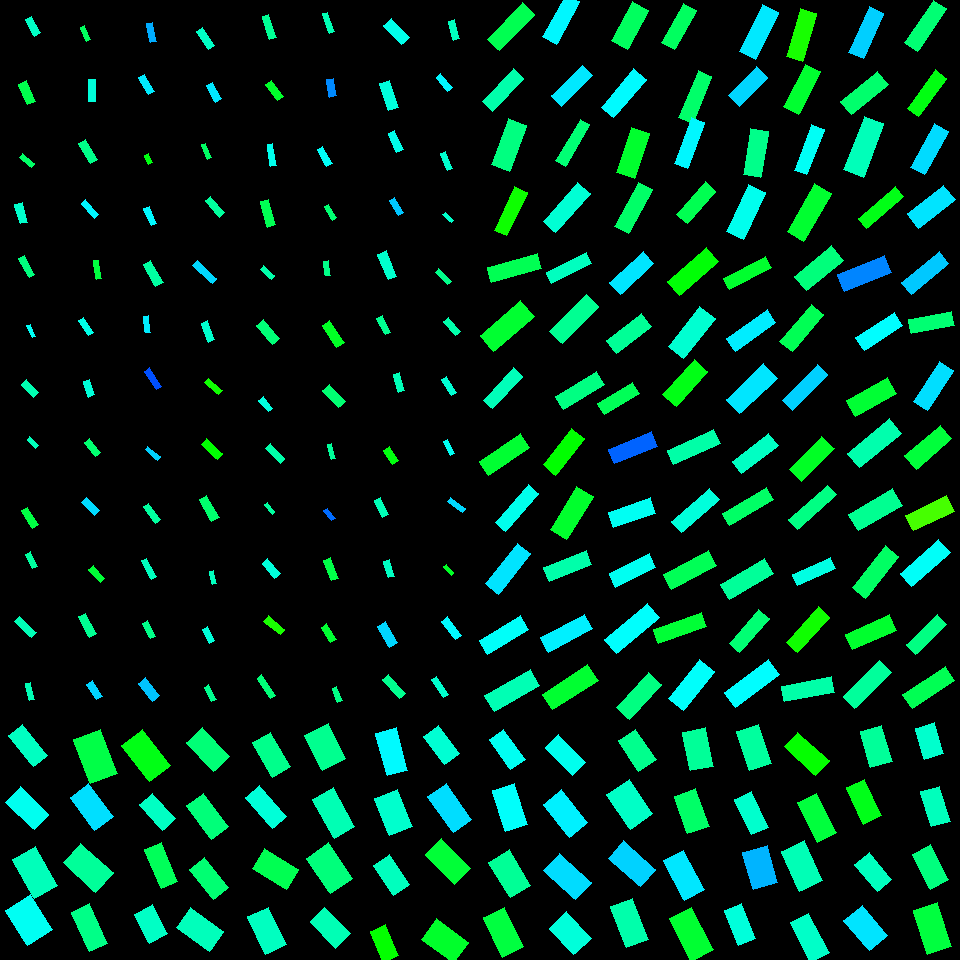

Values plotted in this chart, from the file beside it:
, angleRotated, color, length, logWidthLengthRatio, x, y, centerX, centerY, width, lengthRotatedProjectX, widthRotatedProjectX, lengthRotatedProjectY, widthRotatedProjectY, vertexRightBottom, vertexRightTop, vertexLeftBottom, vertexLeftTop
0, 0.887, 0.4598, 39.79, -0.8257, 28.13, 745.6, 30, 750, 17.43, 25.14, 13.51, 30.84, 11.01, (47, 755), (33, 766), (22, 724), (8, 735)
1, 0.7664, 0.4906, 39.15, -0.6251, 27.28, 808.1, 30, 810, 20.95, 28.21, 14.53, 27.16, 15.1, (48, 814), (34, 829), (20, 786), (5, 802)
2, 1.052, 0.4553, 44.24, -0.5136, 35.26, 872.4, 30, 870, 26.47, 21.93, 22.99, 38.42, 13.12, (57, 885), (34, 898), (35, 846), (12, 859)
3, 1.013, 0.4925, 41.15, -0.3446, 29.15, 920.1, 30, 930, 29.15, 21.79, 24.73, 34.9, 15.44, (52, 929), (27, 945), (30, 894), (5, 910)
4, 1.207, 0.3799, 46.78, -0.4903, 95.59, 756.6, 90, 750, 28.65, 16.66, 26.77, 43.72, 10.2, (117, 773), (90, 783), (100, 729), (73, 739)
5, 0.9279, 0.5204, 40.43, -0.5556, 91.75, 806.9, 90, 810, 23.2, 24.24, 18.57, 32.36, 13.91, (113, 816), (94, 830), (88, 783), (70, 797)
6, 0.7371, 0.4339, 43.97, -0.5039, 88.3, 867.8, 90, 870, 26.56, 32.56, 17.86, 29.55, 19.67, (113, 872), (95, 892), (80, 843), (63, 862)
7, 1.14, 0.4216, 43.09, -0.7617, 89.41, 927.7, 90, 930, 20.12, 17.98, 18.28, 39.16, 8.395, (107, 943), (89, 951), (89, 903), (71, 912)
8, 0.9061, 0.3473, 45.64, -0.5212, 146.2, 755.4, 150, 750, 27.1, 28.15, 21.33, 35.92, 16.72, (170, 765), (149, 781), (142, 729), (121, 745)
9, 0.8348, 0.4609, 34.62, -0.6971, 157.5, 811.8, 150, 810, 17.24, 23.24, 12.78, 25.66, 11.57, (175, 818), (162, 830), (152, 793), (139, 804)
10, 1.174, 0.3919, 42.27, -0.8639, 161.1, 865.5, 150, 870, 17.82, 16.34, 16.43, 38.98, 6.886, (177, 881), (161, 888), (161, 842), (144, 849)
11, 1.087, 0.4623, 32.4, -0.4232, 150.9, 924, 150, 930, 21.22, 15.06, 18.79, 28.68, 9.862, (167, 933), (149, 943), (152, 904), (134, 914)
12, 0.8207, 0.4105, 39.39, -0.5472, 207.9, 749.5, 210, 750, 22.79, 26.85, 16.67, 28.82, 15.54, (229, 756), (213, 771), (202, 727), (186, 742)
13, 0.9232, 0.413, 41.48, -0.6814, 207.6, 816.1, 210, 810, 20.98, 25.02, 16.73, 33.08, 12.66, (228, 826), (211, 839), (203, 793), (186, 805)
14, 0.9104, 0.4083, 38.32, -0.7014, 209.1, 878.6, 210, 870, 19, 23.51, 15.01, 30.26, 11.66, (228, 887), (213, 899), (204, 857), (189, 869)
15, 0.6258, 0.4561, 40.88, -0.4913, 200, 929.7, 210, 930, 25.01, 33.14, 14.65, 23.95, 20.27, (223, 931), (209, 951), (190, 907), (176, 927)
16, 1.031, 0.4246, 40.1, -0.6437, 271.6, 754.6, 270, 750, 21.07, 20.6, 18.07, 34.4, 10.82, (290, 766), (272, 777), (270, 732), (252, 742)
17, 0.8617, 0.4749, 41.3, -0.8089, 265.7, 806.8, 270, 810, 18.39, 26.89, 13.96, 31.34, 11.98, (286, 816), (272, 828), (259, 785), (245, 797)
18, 0.5642, 0.3871, 40.32, -0.5386, 275.7, 869, 270, 870, 23.53, 34.07, 12.58, 21.56, 19.88, (298, 869), (286, 889), (264, 848), (252, 868)
19, 1.126, 0.4589, 41.47, -0.6101, 267, 930.7, 270, 930, 22.53, 17.85, 20.33, 37.43, 9.698, (286, 944), (265, 954), (268, 907), (247, 916)
20, 1.107, 0.427, 39.77, -0.4173, 325.3, 747, 330, 750, 26.2, 17.79, 23.43, 35.57, 11.72, (345, 758), (322, 770), (328, 723), (304, 735)
21, 1.066, 0.4512, 44.62, -0.6415, 333.9, 813.1, 330, 810, 23.49, 21.57, 20.56, 39.06, 11.36, (354, 826), (334, 838), (333, 787), (312, 799)
22, 0.9644, 0.4142, 43.08, -0.479, 329.7, 868.1, 330, 870, 26.68, 24.55, 21.93, 35.4, 15.21, (352, 878), (330, 893), (328, 842), (306, 858)
23, 0.7997, 0.4517, 36.75, -0.5756, 330.3, 927.9, 330, 930, 20.67, 25.61, 14.82, 26.36, 14.4, (350, 933), (335, 948), (324, 907), (310, 921)
24, 1.309, 0.5026, 43.61, -0.7196, 391.9, 751.8, 390, 750, 21.24, 11.3, 20.51, 42.12, 5.504, (407, 770), (387, 775), (396, 727), (375, 733)
25, 1.177, 0.4676, 39.62, -0.49, 393.6, 812.4, 390, 810, 24.27, 15.2, 22.42, 36.59, 9.314, (412, 826), (389, 835), (397, 789), (374, 798)
26, 0.9592, 0.4578, 36.04, -0.6211, 391.6, 875, 390, 870, 19.36, 20.69, 15.85, 29.5, 11.12, (409, 884), (393, 895), (389, 854), (373, 865)
27, 1.157, 0.3309, 33.69, -0.7128, 384.5, 943.6, 390, 930, 16.51, 13.54, 15.12, 30.85, 6.637, (398, 955), (383, 962), (385, 924), (370, 931)
28, 0.922, 0.4714, 35.45, -0.6418, 441.6, 744.9, 450, 750, 18.66, 21.42, 14.87, 28.25, 11.27, (459, 753), (444, 764), (438, 725), (423, 736)
29, 0.9544, 0.5217, 44.29, -0.6594, 449.6, 808.1, 450, 810, 22.91, 25.6, 18.69, 36.14, 13.24, (471, 819), (453, 832), (446, 783), (427, 796)
30, 0.802, 0.3696, 41.95, -0.6117, 448.1, 861.6, 450, 870, 22.75, 29.16, 16.35, 30.15, 15.82, (470, 868), (454, 884), (441, 838), (425, 854)
31, 0.6292, 0.362, 40.28, -0.4669, 445.1, 940.9, 450, 930, 25.25, 32.57, 14.86, 23.7, 20.42, (468, 942), (453, 962), (436, 918), (421, 939)
32, 0.9492, 0.492, 37.24, -0.7425, 507.3, 749.4, 510, 750, 17.72, 21.69, 14.41, 30.27, 10.32, (525, 759), (510, 769), (503, 729), (489, 739)
33, 1.259, 0.4974, 42.86, -0.6251, 510, 807.3, 510, 810, 22.94, 13.15, 21.83, 40.79, 7.035, (527, 824), (505, 831), (514, 783), (492, 790)
34, 1.03, 0.4315, 41.87, -0.5702, 509.8, 873.9, 510, 870, 23.67, 21.54, 20.3, 35.9, 12.18, (530, 885), (510, 897), (509, 849), (488, 862)
35, 1.123, 0.3756, 43.94, -0.5999, 503.5, 932.1, 510, 930, 24.12, 19.01, 21.75, 39.62, 10.43, (523, 946), (502, 957), (504, 907), (483, 917)
36, 0.7946, 0.4895, 38.71, -0.7522, 565.5, 755.1, 570, 750, 18.24, 27.12, 13.02, 27.62, 12.78, (585, 762), (572, 775), (558, 734), (545, 747)
37, 0.8968, 0.5089, 42.06, -0.5729, 565.4, 813.7, 570, 810, 23.71, 26.25, 18.53, 32.86, 14.8, (587, 822), (569, 837), (561, 789), (543, 804)
38, 0.7557, 0.5225, 43.23, -0.6126, 567.6, 876.6, 570, 870, 23.43, 31.46, 16.07, 29.65, 17.05, (591, 882), (575, 899), (559, 853), (543, 870)
39, 0.831, 0.4759, 36.19, -0.4098, 570.2, 933.3, 570, 930, 24.02, 24.39, 17.74, 26.73, 16.19, (591, 938), (573, 954), (566, 911), (549, 928)
40, 0.9803, 0.4259, 37.04, -0.5633, 637.1, 750.3, 630, 750, 21.09, 20.62, 17.52, 30.77, 11.74, (656, 759), (638, 771), (635, 729), (618, 740)
41, 0.9737, 0.4633, 41.7, -0.4205, 629.7, 804.1, 630, 810, 27.39, 23.45, 22.65, 34.49, 15.4, (652, 813), (630, 829), (629, 779), (606, 794)
42, 0.7321, 0.5288, 42.84, -0.6028, 632.1, 863.9, 630, 870, 23.45, 31.87, 15.67, 28.64, 17.44, (655, 869), (640, 886), (623, 840), (608, 858)
43, 1.212, 0.4455, 43.94, -0.6201, 629.4, 922.8, 630, 930, 23.64, 15.45, 22.13, 41.14, 8.308, (648, 939), (626, 947), (632, 898), (610, 906)
44, 1.385, 0.4333, 39.1, -0.5171, 698, 749.1, 690, 750, 23.31, 7.223, 22.91, 38.43, 4.307, (713, 766), (690, 770), (705, 727), (682, 732)
45, 1.222, 0.4011, 40.16, -0.5625, 691.8, 811.1, 690, 810, 22.88, 13.71, 21.51, 37.74, 7.813, (709, 826), (687, 833), (695, 788), (674, 796)
46, 1.085, 0.5155, 44.41, -0.6698, 684.2, 875.1, 690, 870, 22.73, 20.72, 20.1, 39.28, 10.6, (704, 889), (684, 900), (683, 850), (663, 860)
47, 1.093, 0.3666, 47.83, -0.6429, 691.7, 934, 690, 930, 25.14, 21.99, 22.33, 42.47, 11.56, (713, 949), (691, 961), (691, 907), (669, 918)
48, 1.263, 0.4369, 41.41, -0.5829, 753.8, 747.6, 750, 750, 23.12, 12.53, 22.03, 39.46, 6.998, (771, 763), (749, 770), (758, 724), (736, 731)
49, 1.145, 0.4677, 39.41, -0.7398, 751.5, 813.1, 750, 810, 18.81, 16.29, 17.12, 35.89, 7.776, (768, 827), (751, 834), (751, 791), (734, 799)
50, 1.293, 0.5489, 38.36, -0.3922, 760.2, 867.3, 750, 870, 25.91, 10.5, 24.92, 36.89, 7.095, (777, 882), (753, 889), (767, 845), (742, 852)
51, 1.195, 0.4766, 37.48, -0.6922, 740, 924.2, 750, 930, 18.76, 13.75, 17.45, 34.87, 6.883, (755, 938), (738, 945), (741, 903), (724, 910)
52, 0.7372, 0.3304, 42.42, -0.7456, 806.9, 753.7, 810, 750, 20.12, 31.4, 13.53, 28.51, 14.9, (829, 760), (815, 775), (797, 732), (784, 746)
53, 1.114, 0.3736, 44.31, -0.7346, 817, 817.6, 810, 810, 21.25, 19.56, 19.07, 39.76, 9.382, (836, 832), (817, 842), (816, 793), (797, 802)
54, 1.144, 0.4524, 43.98, -0.5379, 802, 866.1, 810, 870, 25.69, 18.22, 23.38, 40.03, 10.64, (822, 880), (799, 891), (804, 840), (781, 851)
55, 1.089, 0.4643, 44.66, -0.7654, 809.6, 937.9, 810, 930, 20.77, 20.71, 18.41, 39.57, 9.632, (829, 952), (810, 962), (808, 913), (790, 922)
56, 1.291, 0.4338, 37.39, -0.5001, 876.2, 746.5, 870, 750, 22.67, 10.31, 21.79, 35.94, 6.255, (892, 761), (870, 767), (881, 725), (860, 731)
57, 1.133, 0.3498, 40.58, -0.6905, 864, 801.7, 870, 810, 20.34, 17.22, 18.42, 36.75, 8.63, (881, 815), (863, 824), (864, 779), (846, 787)
58, 0.8788, 0.4586, 35.26, -0.6229, 873.3, 871.9, 870, 870, 18.91, 22.5, 14.56, 27.15, 12.07, (891, 879), (877, 891), (869, 852), (854, 864)
59, 0.8643, 0.5172, 39.56, -0.5009, 865.9, 928.1, 870, 930, 23.97, 25.68, 18.24, 30.09, 15.56, (887, 935), (869, 950), (862, 905), (843, 920)
... 196 more rows
